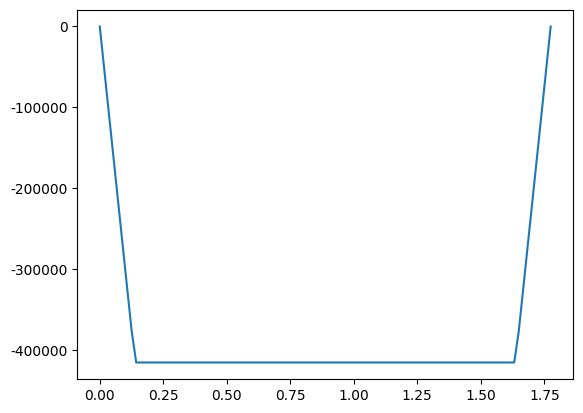

Source code (Python):
from math import *
import numpy as np
import pandas as pd
#import sviewgui.sview as sv
import matplotlib.pyplot as plt
from matplotlib.pyplot import MultipleLocator
plt.rcParams['font.sans-serif']=['SimHei'] #用来正常显示中文标签
plt.rcParams['axes.unicode_minus']=False #用来正常显示负号
l=1775*0.001
作用=(1775/2-(670+158/2))*0.001
坐标=np.linspace(0,l,100)#时间
弯矩=np.linspace(0,l,100)
for i in range(len(坐标)):
    if 坐标[i]<作用:
        弯矩[i]=-3000000*坐标[i]
    if 坐标[i] >作用 and 坐标[i]<l-作用:
        弯矩[i] = -3000000 * 坐标[i]+3000000*(坐标[i]-作用)
    if 坐标[i]>l-作用:
        弯矩[i] = -3000000 * (l-坐标[i])
plt.plot(坐标,弯矩)
plt.show()
